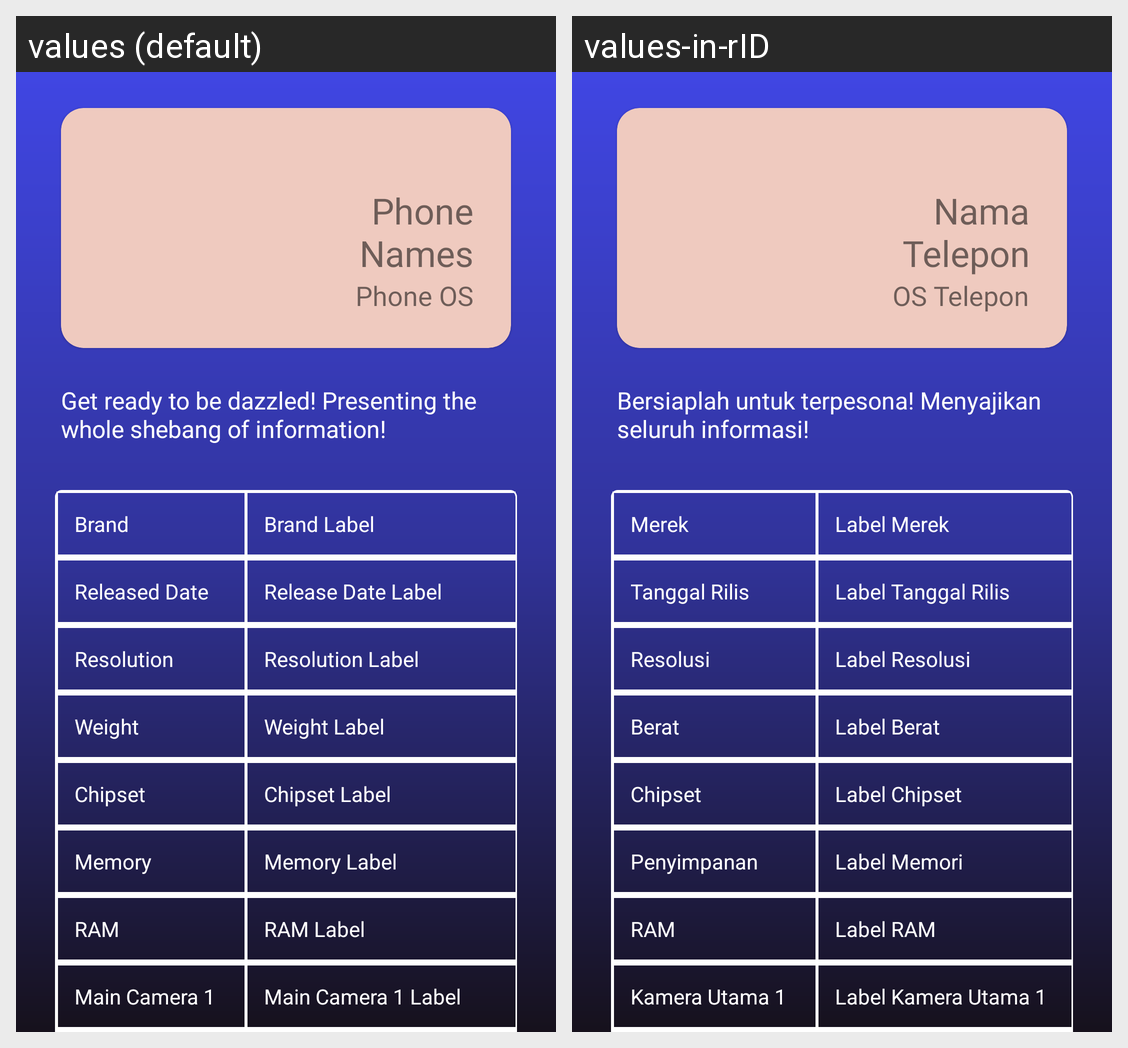

Translations of the strings shown on this Android screen, per locale in the grid:
Android screen res/layout/activity_detail_result.xml rendered under 2 locales, left to right: values (default), values-in-rID. Device: Nexus 5 (rendered at 1080×1920; each locale shown at half size, 540×960, under a caption strip naming it); theme Theme.Auxilium.
Strings drawn on this screen, with the default value and each locale's value (text and hints the layout hard-codes, and strings that could not be matched under every locale, appear in the picture but are not listed):

phone_names
  values: Phone Names
  values-in-rID: Nama Telepon

phone_os
  values: Phone OS
  values-in-rID: OS Telepon

support_text_get_ready
  values: Get ready to be dazzled! Presenting the whole shebang of information!
  values-in-rID: Bersiaplah untuk terpesona! Menyajikan seluruh informasi!

brand
  values: Brand
  values-in-rID: Merek

brand_label
  values: Brand Label
  values-in-rID: Label Merek

released_date
  values: Released Date
  values-in-rID: Tanggal Rilis

release_date_label
  values: Release Date Label
  values-in-rID: Label Tanggal Rilis

resolution
  values: Resolution
  values-in-rID: Resolusi

resolution_label
  values: Resolution Label
  values-in-rID: Label Resolusi

weight
  values: Weight
  values-in-rID: Berat

weight_label
  values: Weight Label
  values-in-rID: Label Berat

chipset
  values: Chipset
  values-in-rID: Chipset

chipset_label
  values: Chipset Label
  values-in-rID: Label Chipset

memory
  values: Memory
  values-in-rID: Penyimpanan

memory_label
  values: Memory Label
  values-in-rID: Label Memori

ram
  values: RAM
  values-in-rID: RAM

ram_label
  values: RAM Label
  values-in-rID: Label RAM

main_camera_1
  values: Main Camera 1
  values-in-rID: Kamera Utama 1

main_camera_1_label
  values: Main Camera 1 Label
  values-in-rID: Label Kamera Utama 1
